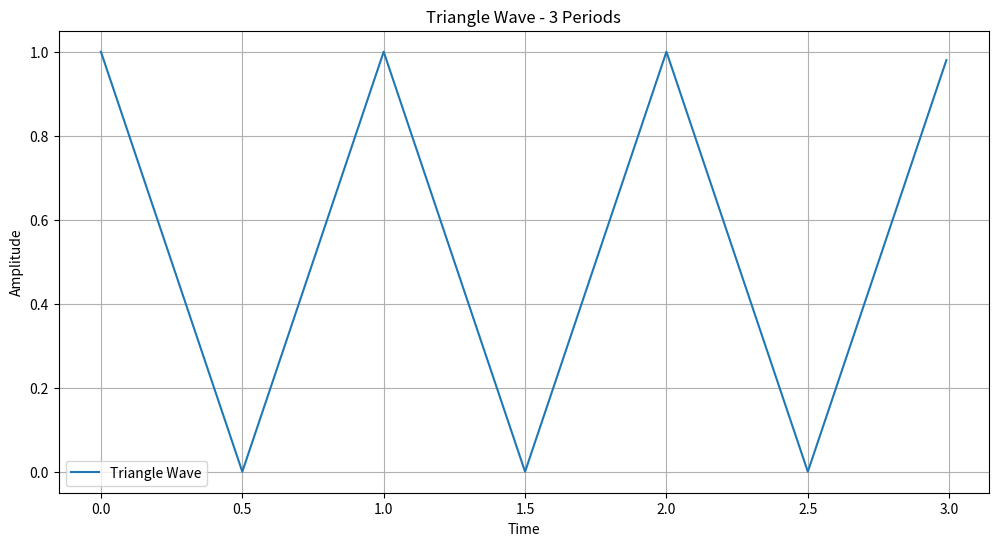

Here is the Python script that generated this plot:
import numpy as np
import matplotlib.pyplot as plt

fs = 100.0
t_period = 1.0
t_duration = 3 * t_period
amplitude = 1.0
offset = 0.0

t = np.arange(0, t_duration, 1 / fs)

signal = amplitude * np.abs(2 * (t % t_period - t_period / 2)) + offset
# print (signal)

plt.figure(figsize=(12, 6))
plt.plot(t, signal, label="Triangle Wave")
plt.title("Triangle Wave - 3 Periods")
plt.xlabel("Time")
plt.ylabel("Amplitude")
plt.legend()
plt.grid(True)
plt.show()
